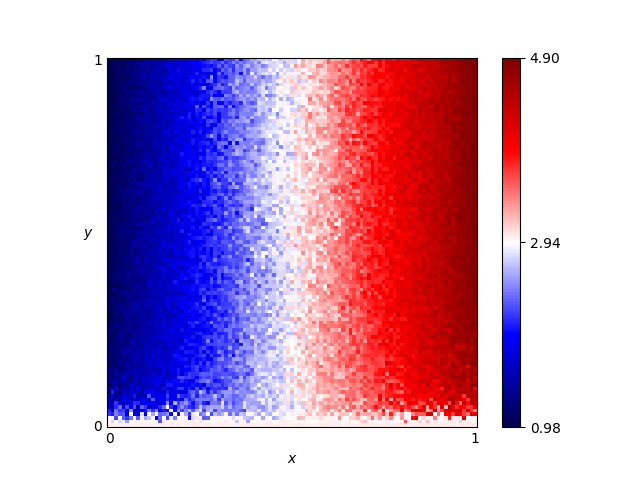

Values plotted in this chart, from the file beside it:
x, y, score
0.46, 0.76, 2.84
0.54, 0.86, 3.26
0.16, 0.19, 1.62
0.61, 0.18, 3.4
0.82, 0.41, 4.1
0.72, 0.66, 3.98
0.63, 0.37, 3.52
0.41, 0.28, 2.5
0.16, 0.44, 1.66
0.8, 0.33, 4.18
0.84, 0.23, 4.1
0.25, 0.48, 2.07
0.62, 0.7, 3.52
0.78, 0.28, 3.92
0.03, 0.68, 1.15
0.57, 0.0, 3.0
0.69, 0.37, 3.41
0.46, 0.05, 2.65
0.65, 0.03, 3.16
0.56, 0.8, 3.06
0.28, 0.44, 2.11
0.65, 0.0, 3.0
0.57, 0.1, 3.33
0.44, 0.29, 2.86
0.63, 0.49, 3.44
0.26, 0.03, 2.53
0.92, 0.27, 4.64
0.69, 0.35, 3.69
0.79, 0.78, 4.04
0.3, 0.26, 2.26
0.98, 0.54, 4.83
0.25, 0.62, 2.07
0.55, 0.43, 3.29
0.19, 0.06, 2.2
0.14, 0.65, 1.74
0.09, 0.65, 1.34
0.92, 1.0, 4.66
0.51, 0.43, 3.06
0.36, 0.66, 2.23
0.33, 0.92, 2.18
0.01, 0.93, 1.07
0.25, 0.81, 2.02
0.9, 0.46, 4.55
0.3, 0.12, 2.08
0.87, 0.59, 4.23
0.8, 0.75, 4.02
0.93, 0.2, 4.46
0.34, 0.41, 2.3
0.05, 0.48, 1.15
0.9, 0.12, 4.0
0.59, 0.65, 3.25
0.72, 0.62, 3.67
0.29, 0.87, 2.31
0.02, 0.72, 1.13
0.8, 0.35, 4.06
0.09, 0.22, 1.37
0.05, 0.61, 1.07
0.49, 0.38, 2.7
0.62, 0.21, 3.31
0.79, 0.55, 4.25
... 10,141 more rows
